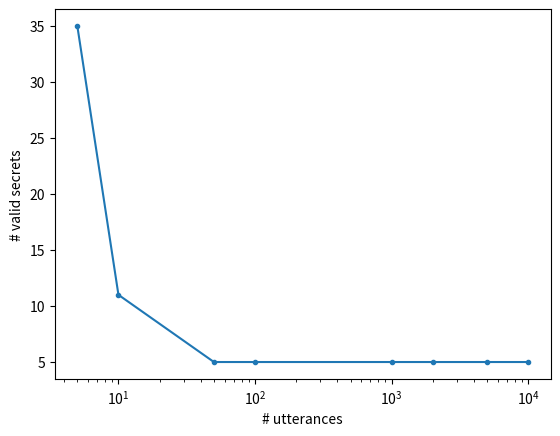

Write Python code to recreate this figure.
from itertools import product, combinations
import random

term_values = [-1, 1]


def iter_worlds(d: int) -> iter:
    """A world is represented as a tuple over {-1, 1}."""
    return product(*[term_values for _ in range(d)])


def evaluate(utterance, world) -> bool:
    """Return truth value of utterance in world.

    An utterance is a conjunction of d terms represented as a tuple in {-1, 0, 1}^d
    A world is a truth assignment to d bits represented as a tuple in {-1, 1}^d
    """
    return all(u * w >= 0 for u, w in zip(utterance, world))


def get_valid_secrets(utterances, worlds, k):
    valid_secrets = []
    for secret in combinations(worlds, k):
        if all(any(evaluate(u, w) for w in secret) for u in utterances):
            print("Found valid secret:", secret)
            valid_secrets.append(secret)
    return valid_secrets


def sample_semi_canonical(secret, d):
    world = random.choice(secret)
    unassigned_idx = random.randint(0, d - 1)
    return tuple(world[idx] if idx != unassigned_idx else 0 for idx in range(d))


def main(n=10, d=3):
    k = 2**(d - 1)  # Half the worlds should be included in the secret.
    worlds = list(iter_worlds(d))
    secret = random.choice(list(combinations(worlds, k)))
    print("True secret:", secret)

    ns = [5, 10, 50, 100, 1000, 2000, 5000, 10000]
    n_secrets = []

    for n in ns:
        utterances = [sample_semi_canonical(secret, d=3) for _ in range(n)]
        secrets = get_valid_secrets(utterances, worlds, k)
        n_secrets.append(len(secrets))
        print("=" * 10)
        print("# of secrets:", len(secrets))
        print(secrets)
    
    import matplotlib.pyplot as plt
    plt.plot(ns, n_secrets, marker=".")
    plt.xlabel("# utterances")
    plt.ylabel("# valid secrets")
    plt.xscale("log")
    plt.show()

if __name__ == "__main__":
    main()